Labelled photos from "dataset", an image-classification folder in dipsyganapathi-star/Oral-cancer-detector. The possible labels are: calculus, gum disease, healthy, non oral.

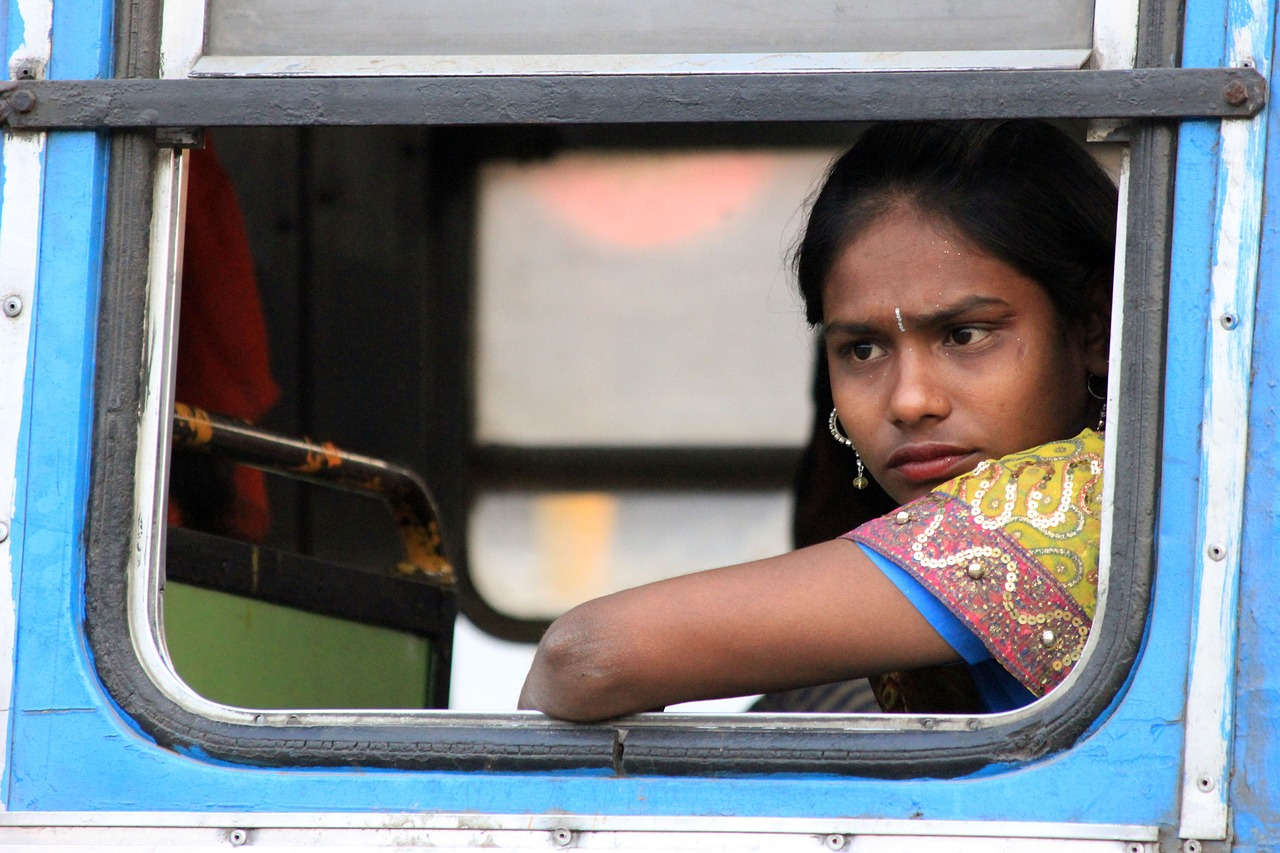
Label: non oral

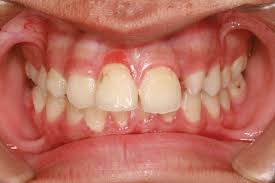
Label: gum disease

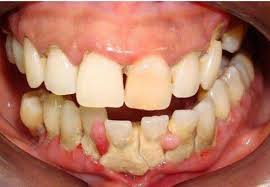
Label: calculus

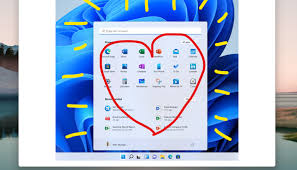
Label: non oral

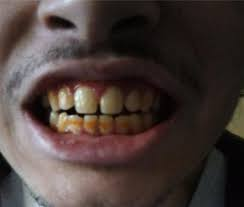
Label: calculus

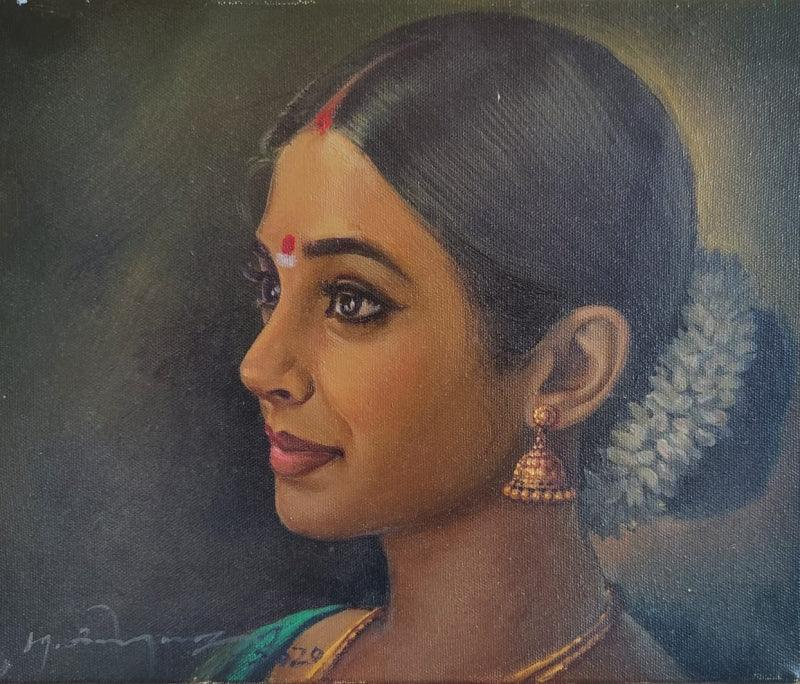
Label: non oral
